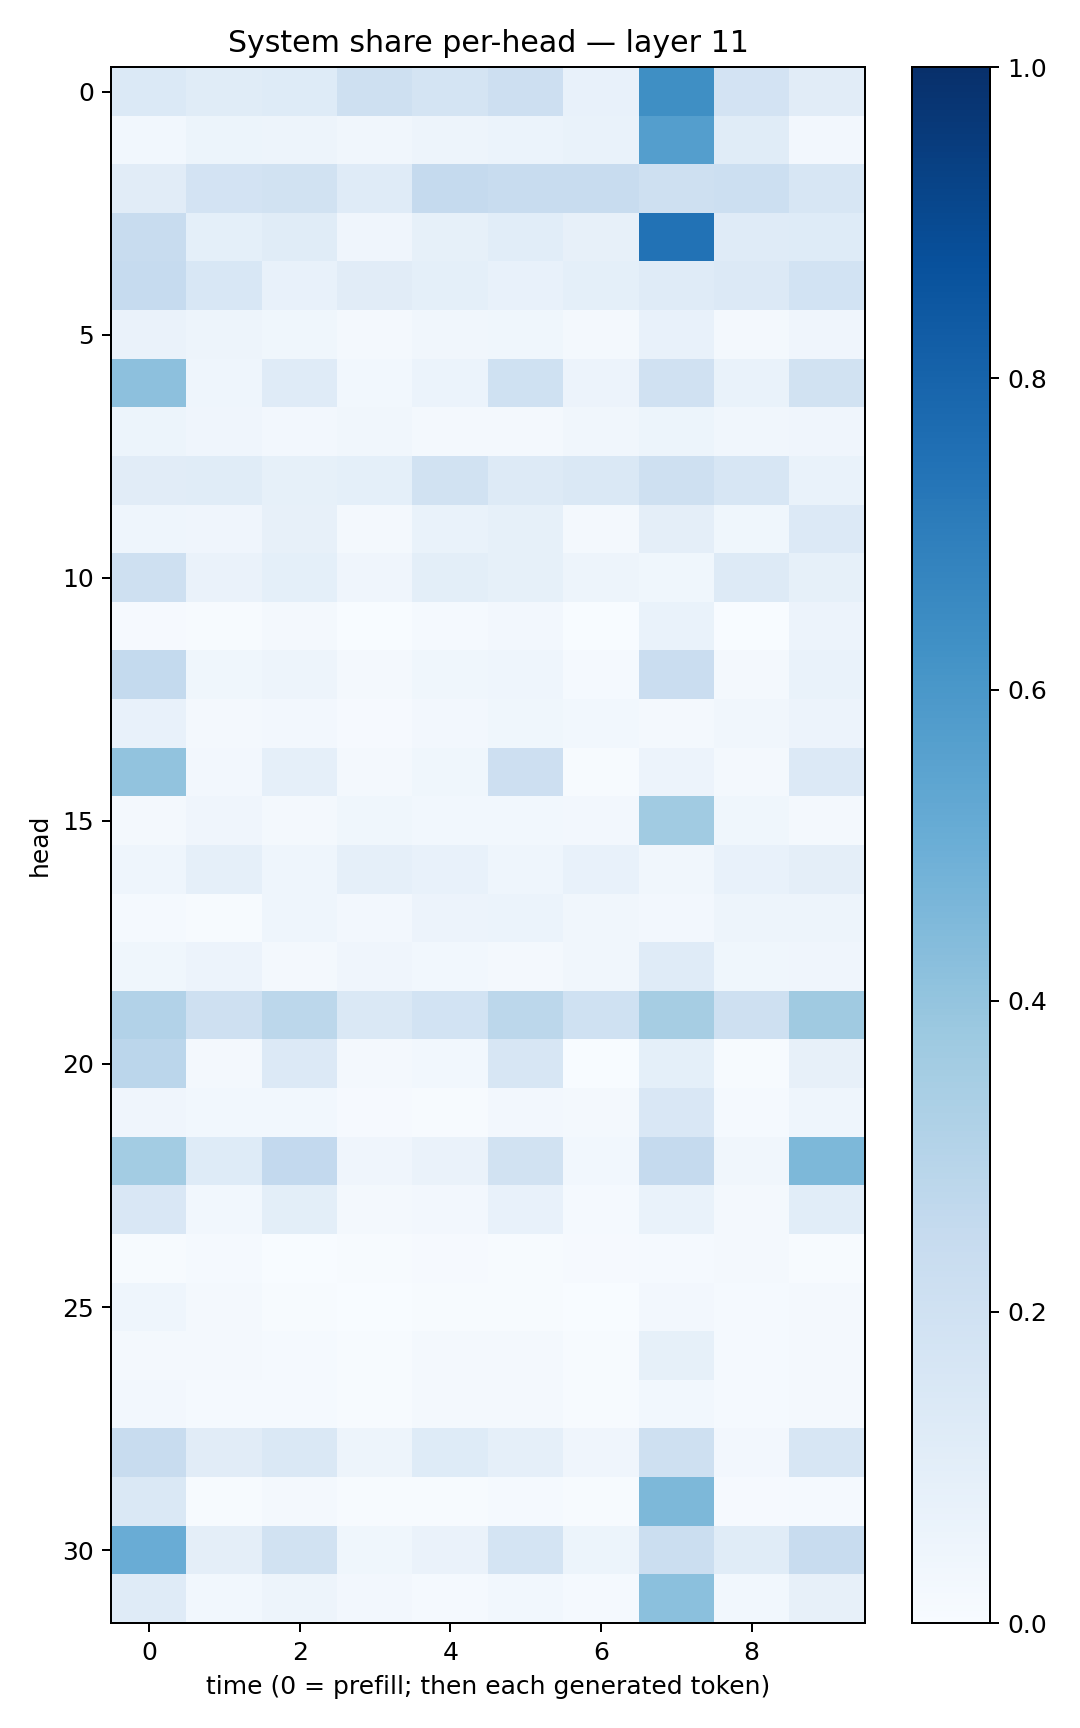

Values plotted in this chart, from the file beside it:
0.13730995, 0.11519267, 0.121105336, 0.20711593, 0.17534786, 0.21450806, 0.07340889, 0.6334907, 0.18341513, 0.11059543
0.03008, 0.05245, 0.04994, 0.0337, 0.04826, 0.06095, 0.06775, 0.5666, 0.1168, 0.02538
0.1103, 0.1824, 0.1911, 0.1179, 0.2512, 0.2408, 0.238, 0.2079, 0.2167, 0.162
0.2392, 0.09211, 0.1157, 0.04242, 0.08443, 0.1071, 0.07919, 0.7437, 0.1178, 0.1242
0.2466, 0.1528, 0.07744, 0.1107, 0.09022, 0.07102, 0.09019, 0.1188, 0.1353, 0.187
0.06316, 0.0478, 0.03873, 0.02012, 0.03328, 0.03531, 0.02054, 0.07505, 0.01645, 0.04138
0.4148, 0.04318, 0.1174, 0.03046, 0.05917, 0.1999, 0.05499, 0.1967, 0.06736, 0.188
0.0537, 0.0405, 0.02419, 0.03204, 0.02265, 0.02052, 0.03389, 0.05348, 0.03147, 0.03918
0.1096, 0.1169, 0.08313, 0.09041, 0.188, 0.1301, 0.1459, 0.2074, 0.1619, 0.06644
0.04674, 0.03926, 0.07905, 0.01778, 0.06675, 0.08391, 0.01971, 0.09724, 0.03844, 0.1358
0.2071, 0.06488, 0.08999, 0.04072, 0.1001, 0.08448, 0.05007, 0.03675, 0.1289, 0.08493
0.01078, 0.004687, 0.01577, 0.00315, 0.01295, 0.02608, 0.002618, 0.06868, 0.003273, 0.05663
0.2564, 0.03767, 0.04971, 0.01693, 0.03604, 0.04582, 0.01512, 0.2284, 0.01717, 0.07022
0.07414, 0.02131, 0.02504, 0.01156, 0.0259, 0.03635, 0.02934, 0.0219, 0.03313, 0.05549
0.4048, 0.02406, 0.08895, 0.01713, 0.03632, 0.2131, 0.005547, 0.0566, 0.01665, 0.1336
0.0216, 0.0419, 0.01832, 0.03526, 0.03013, 0.03093, 0.024, 0.3671, 0.0376, 0.02047
0.04579, 0.08659, 0.04628, 0.08912, 0.07146, 0.04308, 0.0763, 0.0327, 0.07604, 0.09391
0.01346, 0.004094, 0.0464, 0.02557, 0.05611, 0.06075, 0.03349, 0.02696, 0.05, 0.04859
0.03851, 0.05677, 0.02243, 0.04216, 0.02932, 0.02298, 0.03249, 0.1187, 0.03688, 0.04173
0.3097, 0.2097, 0.2804, 0.1463, 0.186, 0.2784, 0.1992, 0.35, 0.2049, 0.3701
0.2835, 0.01881, 0.1355, 0.01786, 0.0312, 0.161, 0.003251, 0.09108, 0.007128, 0.07893
0.04208, 0.02854, 0.02908, 0.01052, 0.005071, 0.02527, 0.0187, 0.1493, 0.01551, 0.04402
0.3582, 0.1217, 0.2609, 0.04136, 0.066, 0.1939, 0.02866, 0.2513, 0.03475, 0.4566
0.1512, 0.02743, 0.09974, 0.02022, 0.02386, 0.07216, 0.01417, 0.06897, 0.02079, 0.1078
0.00625, 0.01296, 0.003843, 0.00633, 0.009448, 0.007285, 0.008024, 0.01173, 0.02297, 0.004708
0.04491, 0.01779, 0.004576, 0.003403, 0.006728, 0.007261, 0.00273, 0.02717, 0.01249, 0.01711
0.02341, 0.02272, 0.01318, 0.005128, 0.01903, 0.01633, 0.005844, 0.08532, 0.01498, 0.02005
0.0254, 0.01338, 0.01366, 0.005111, 0.02296, 0.01932, 0.006586, 0.02971, 0.01277, 0.01644
0.2397, 0.1104, 0.1476, 0.05061, 0.1241, 0.08613, 0.04057, 0.2057, 0.0254, 0.163
0.1423, 0.004386, 0.01726, 0.006893, 0.006791, 0.01456, 0.004864, 0.4543, 0.009297, 0.01261
0.5044, 0.09552, 0.1915, 0.03748, 0.06578, 0.1761, 0.05419, 0.2188, 0.1141, 0.2365
0.1183, 0.03009, 0.04698, 0.02727, 0.01379, 0.02929, 0.01474, 0.4191, 0.02981, 0.08046
